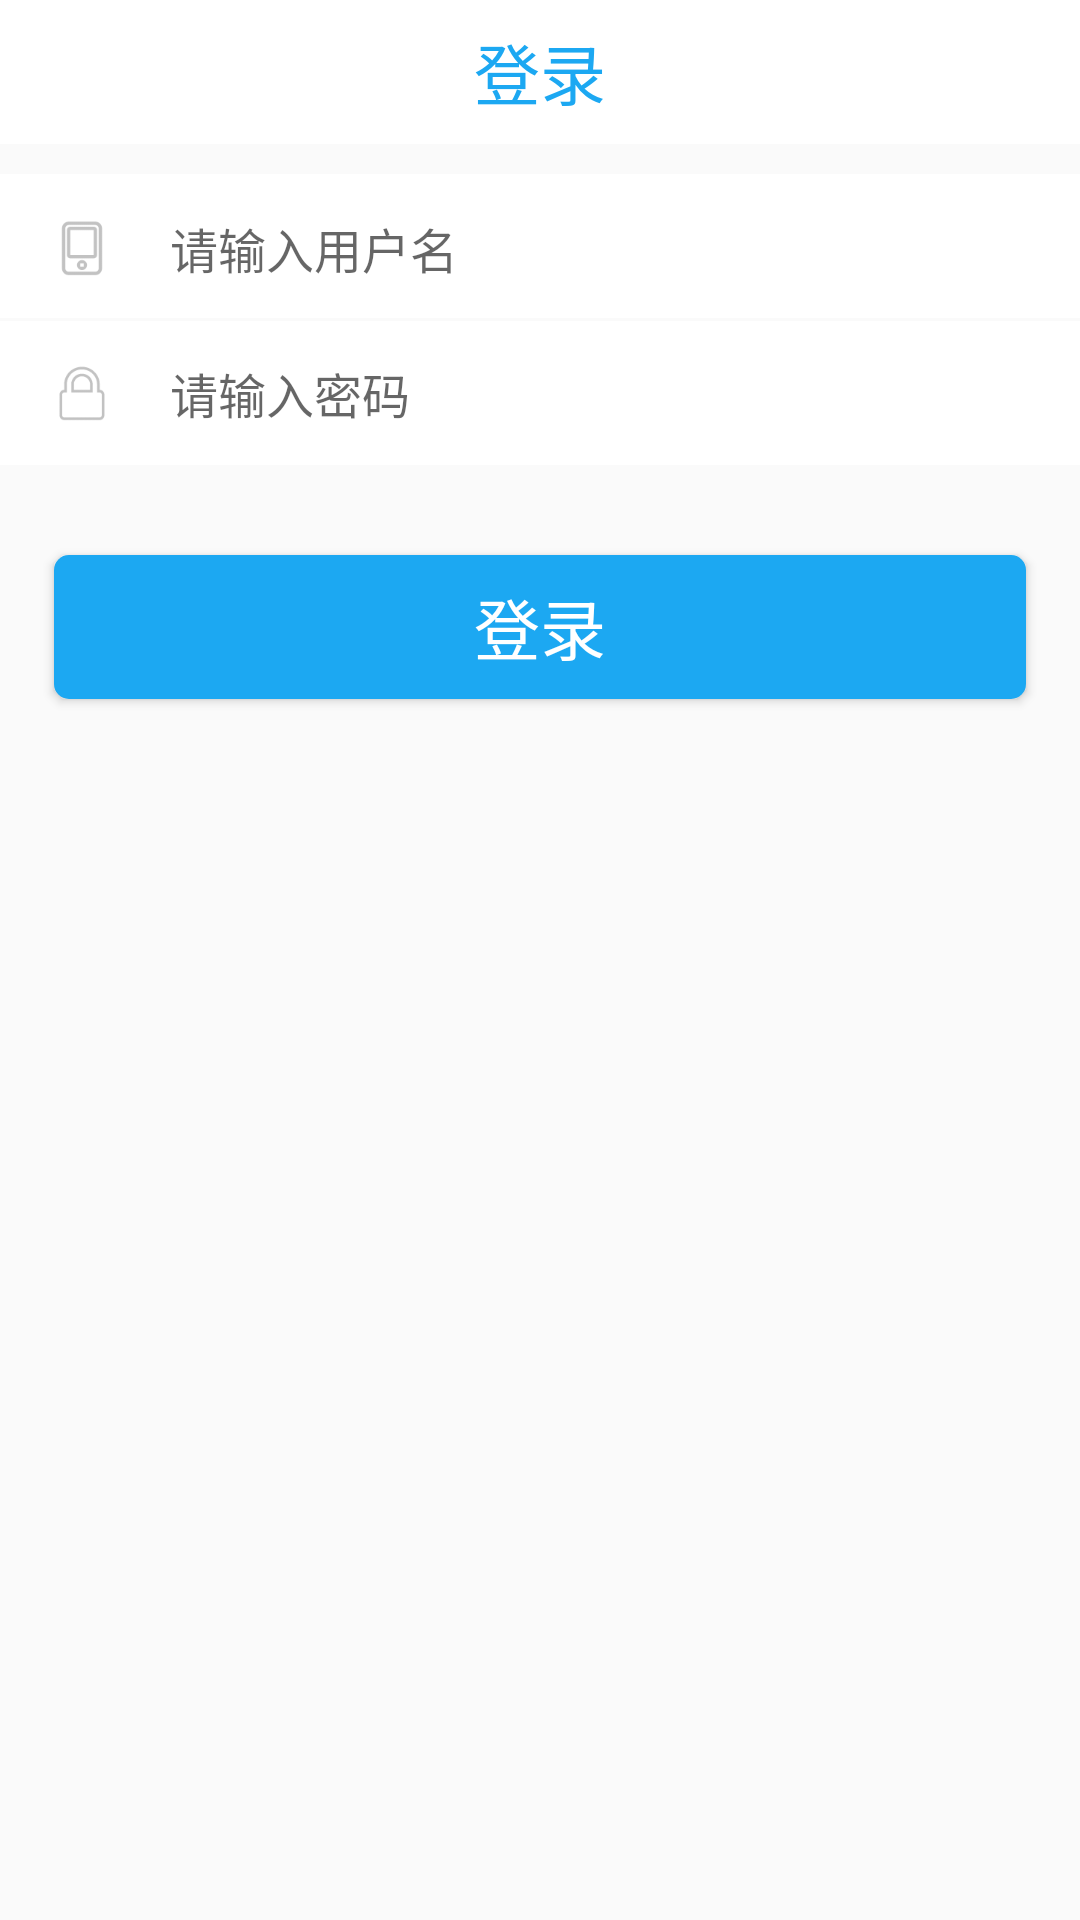

Write the Android layout XML for this screen, with the resource values it uses.
<!-- AndroidManifest.xml: application theme AppTheme -->
<!-- res/layout/activity_main.xml -->
<?xml version="1.0" encoding="utf-8"?>
<LinearLayout xmlns:android="http://schemas.android.com/apk/res/android"
    android:orientation="vertical" android:layout_width="match_parent"
    android:layout_height="match_parent"
    android:fitsSystemWindows="true">
    <android.support.v7.widget.Toolbar
        android:id="@+id/toolbar"
        android:layout_width="match_parent"
        android:layout_height="48dp"
        android:gravity="center"
        android:background="#ffffff"
        android:foregroundGravity="center_vertical|center_horizontal" >
        <TextView
            android:id="@+id/toolbar_title"
            android:text="登录"
            android:layout_height="wrap_content"
            android:layout_width="wrap_content"
            android:layout_gravity="center"
            android:gravity="center_vertical|center|center_horizontal"
            android:textSize="@dimen/title_size"
            android:textColor="@color/dodger_blue" />
    </android.support.v7.widget.Toolbar>

    <LinearLayout
        android:orientation="horizontal"
        android:layout_width="match_parent"
        android:layout_height="@dimen/column_height"
        android:layout_gravity="right"
        android:background="#FFFFFF"
        android:layout_marginTop="10dp">

        <EditText
            android:id="@+id/phone"
            android:layout_width="match_parent"
            android:textSize="@dimen/other_size"
            android:drawableLeft="@mipmap/icon_zc1"
            android:layout_height="match_parent"
            android:layout_gravity="center_vertical"
            android:gravity="center_vertical"
            android:layout_marginTop="1dp"
            android:textColor="@android:color/black"
            android:drawablePadding="20sp"
            android:hint="请输入用户名"
            android:background="#FFFFFF"
            android:paddingLeft="@dimen/padding_end" />
    </LinearLayout>

    <LinearLayout
        android:orientation="horizontal"
        android:layout_width="match_parent"
        android:layout_height="@dimen/column_height"
        android:layout_gravity="right"
        android:background="#FFFFFF"
        android:layout_marginTop="1dp" >

        <EditText
            android:id="@+id/psw"
            android:layout_weight="7"
            android:layout_width="0dp"
            android:textSize="@dimen/other_size"
            android:layout_height="match_parent"
            android:drawableLeft="@mipmap/icon_zc3"
            android:layout_gravity="center_vertical"
            android:gravity="center_vertical"
            android:textColor="@android:color/black"
            android:drawablePadding="20sp"
            android:hint="请输入密码"
            android:background="#FFFFFF"
            android:paddingLeft="@dimen/padding_end"
            android:password="true" />
    </LinearLayout>

    <Button
        android:id="@+id/login"
        android:layout_width="match_parent"
        android:layout_height="wrap_content"
        android:text="登录"
        android:background="@drawable/round_coner"
        android:paddingLeft="10dp"
        android:paddingRight="10dp"
        android:layout_marginTop="30dp"
        android:textColor="#FFFFFF"
        android:textSize="@dimen/title_size"
        android:layout_marginLeft="@dimen/padding_end"
        android:layout_marginRight="@dimen/padding_end" />

</LinearLayout>
<!-- resources referenced by this layout -->
<resources>
  <color name="dodger_blue">#1CA8F2</color>
  <dimen name="column_height">48dp</dimen>
  <dimen name="other_size">16sp</dimen>
  <dimen name="padding_end">18dp</dimen>
  <dimen name="title_size">22sp</dimen>
  <!-- drawable round_coner (drawable) -->
  <?xml version="1.0" encoding="utf-8"?>
  <shape xmlns:android="http://schemas.android.com/apk/res/android"
      android:shape="rectangle">
      <corners
          android:radius="5dp"/>
      <solid android:color="@color/dodger_blue" />
  
  </shape>
  <!-- mipmap icon_zc1: png bitmap (mipmap-xxxhdpi, 1004 bytes) -->
  <!-- mipmap icon_zc3: png bitmap (mipmap-xxxhdpi, 1059 bytes) -->
  <style name="AppTheme" parent="Theme.AppCompat.Light.DarkActionBar">
          
          <item name="colorPrimary">@color/dodger_blue</item>
          <item name="colorPrimaryDark">@color/dodger_blue</item>
          <item name="colorAccent">@color/colorAccent</item>
      </style>
  <color name="colorAccent">#FF4081</color>
</resources>
